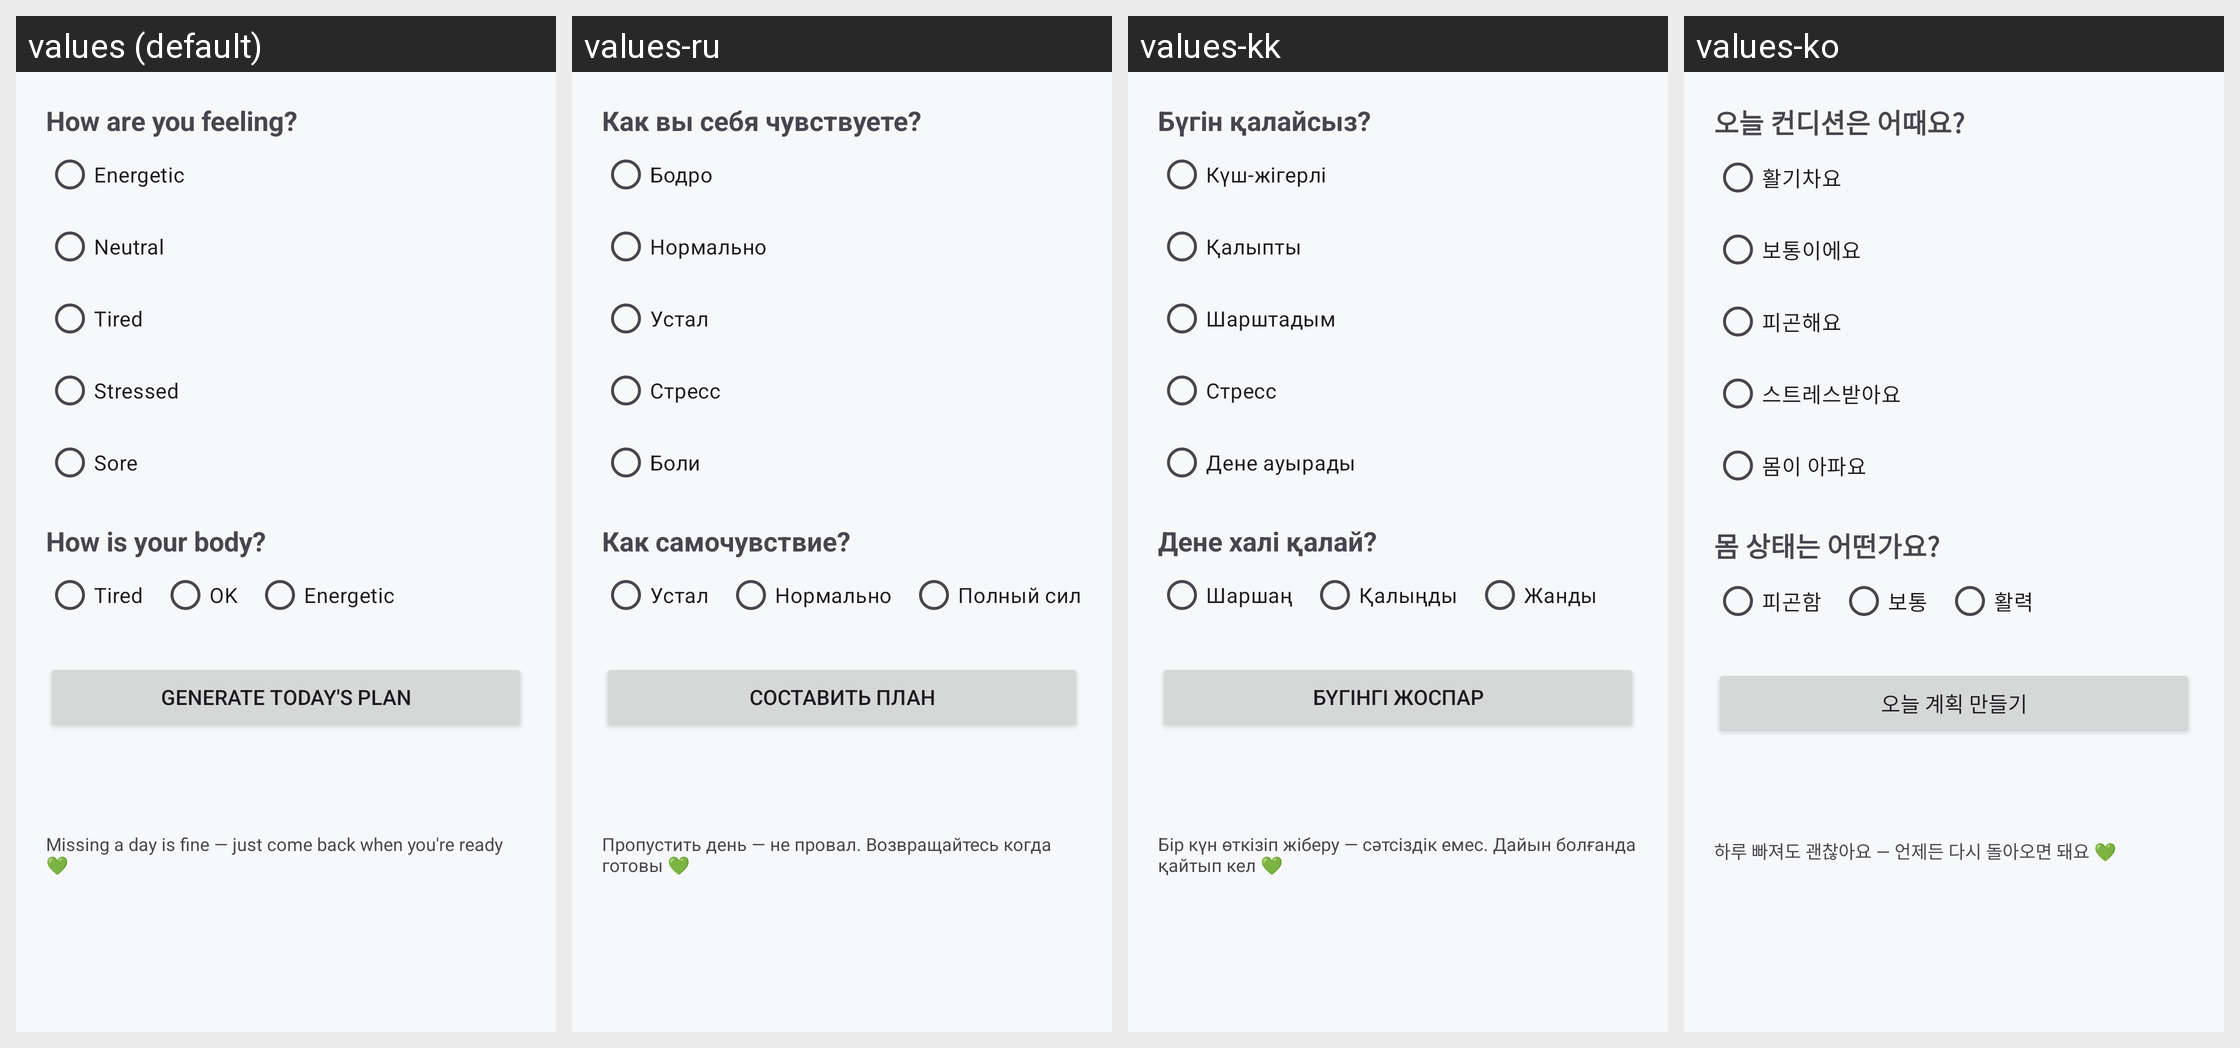

For this localized Android screen grid, give each drawn string resource with its value in every locale shown.
Android screen res/layout/fragment_plan.xml rendered under 4 locales, left to right: values (default), values-ru, values-kk, values-ko. Device: Nexus 5 (rendered at 1080×1920; each locale shown at half size, 540×960, under a caption strip naming it); theme Theme.LightFit.
Other locales in the repository, not shown: values-zh.
Strings drawn on this screen, with the default value and each locale's value (text and hints the layout hard-codes, and strings that could not be matched under every locale, appear in the picture but are not listed):

mood_title
  values: How are you feeling?
  values-ru: Как вы себя чувствуете?
  values-kk: Бүгін қалайсыз?
  values-ko: 오늘 컨디션은 어때요?

mood_happy
  values: Energetic
  values-ru: Бодро
  values-kk: Күш-жігерлі
  values-ko: 활기차요

mood_neutral
  values: Neutral
  values-ru: Нормально
  values-kk: Қалыпты
  values-ko: 보통이에요

mood_tired
  values: Tired
  values-ru: Устал
  values-kk: Шарштадым
  values-ko: 피곤해요

mood_anxious
  values: Stressed
  values-ru: Стресс
  values-kk: Стресс
  values-ko: 스트레스받아요

mood_sore
  values: Sore
  values-ru: Боли
  values-kk: Дене ауырады
  values-ko: 몸이 아파요

lf_body_title
  values: How is your body?
  values-ru: Как самочувствие?
  values-kk: Дене халі қалай?
  values-ko: 몸 상태는 어떤가요?

lf_body_1
  values: Tired
  values-ru: Устал
  values-kk: Шаршаң
  values-ko: 피곤함

lf_body_2
  values: OK
  values-ru: Нормально
  values-kk: Қалыңды
  values-ko: 보통

lf_body_3
  values: Energetic
  values-ru: Полный сил
  values-kk: Жанды
  values-ko: 활력

lf_generate
  values: Generate today's plan
  values-ru: Составить план
  values-kk: Бүгінгі жоспар
  values-ko: 오늘 계획 만들기

checkin_note
  values: Missing a day is fine — just come back when you're ready 💚
  values-ru: Пропустить день — не провал. Возвращайтесь когда готовы 💚
  values-kk: Бір күн өткізіп жіберу — сәтсіздік емес. Дайын болғанда қайтып кел 💚
  values-ko: 하루 빠져도 괜찮아요 — 언제든 다시 돌아오면 돼요 💚
